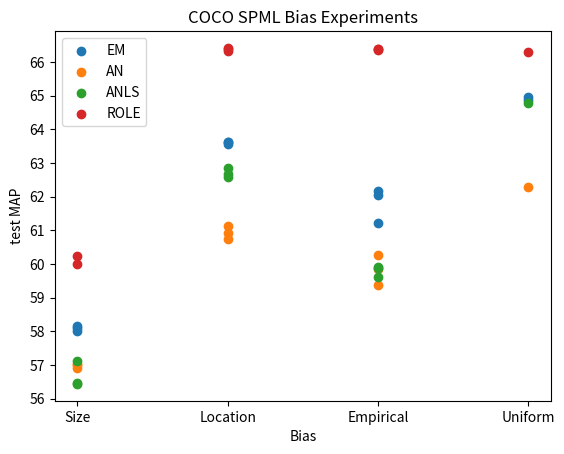

This figure's Python source:
import matplotlib.pyplot as plt
import numpy as np


LOC = 2
SIZE = 1
EMPIRICAL = 3
UNIFORM = 4


coco_em_location = [63.63802065671423, 63.55851762988382, 63.63072831673501]
coco_em_size = [58.15687938368027, 58.102806719508195, 58.003629325450156]
coco_em_empir = [61.21261467649543, 62.05261316053063, 62.158175015682794]
coco_em_unif = [64.86, 64.95]
coco_em = coco_em_location + coco_em_size + coco_em_empir + coco_em_unif
coco_em_xaxis = 3*[LOC] + 3*[SIZE] + 3 *[EMPIRICAL] + 2*[UNIFORM]

coco_an_location = [61.14141833,
60.92943675,
60.75481325,
60.92968922,
60.86188918]
coco_an_size = [57.02210727
,56.90092269
,57.00530053
,56.99406775
,57.01016685]
coco_an_empir = [59.38177819,
60.27201343,
59.85162722,
59.92420769,
59.5107008]
coco_an_uniform = [62.3]
coco_an = coco_an_location[:3] + coco_an_size[:3] + coco_an_empir[:3] + coco_an_uniform
coco_an_xaxis = 3*[LOC] + 3*[SIZE] + 3*[EMPIRICAL] + [UNIFORM,]

coco_anls_loc = [62.85943022750905, 62.582046956167844, 62.678313689989054]
coco_anls_size = [57.1269298,
56.46388672,
56.434244]
coco_anls_uniform = [64.8]
coco_anls_empir = [59.60763148434063, 59.90604526092811, 59.88292131132186]
coco_anls = coco_anls_loc + coco_anls_size + coco_anls_empir + coco_anls_uniform
coco_anls_xaxis = 3*[LOC] + 3*[SIZE] + 3*[EMPIRICAL] + [UNIFORM,]

coco_role_loc = [66.37806875423662, 66.34334757830585, 66.42292317167528]
coco_role_size = [59.98912676, 60.22807157]
coco_role_empir = [66.4026448407274, 66.40165083821367, 66.37174394831656]
coco_role_uniform = [66.3]
coco_role = coco_role_loc + coco_role_size + coco_role_empir + coco_role_uniform
coco_role_xaxis = 3*[LOC] + 2*[SIZE] + 3*[EMPIRICAL] + [UNIFORM,]


# plot EM loss
plt.scatter(coco_em_xaxis, coco_em)

# plot AN loss
plt.scatter(coco_an_xaxis, coco_an)

# plot ANLS loss
plt.scatter(coco_anls_xaxis, coco_anls)

# plot ROLE loss
plt.scatter(coco_role_xaxis, coco_role)

plt.xlabel('Bias')
plt.xticks([SIZE, LOC, EMPIRICAL, UNIFORM], ['Size', 'Location', 'Empirical', 'Uniform'])
plt.ylabel('test MAP')
plt.yticks(np.arange(56, 67, step=1))
plt.title('COCO SPML Bias Experiments')
plt.legend(['EM', 'AN', 'ANLS', 'ROLE'])
plt.savefig('update_results.png')
